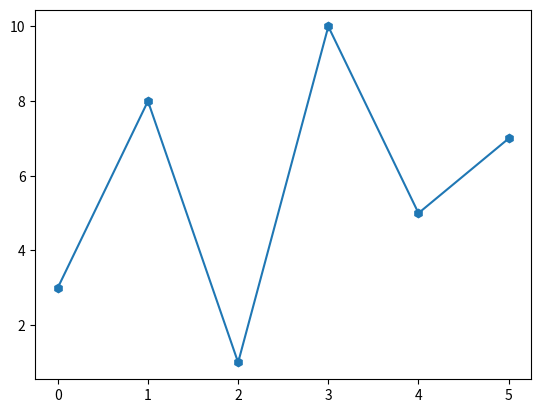

The script that saved this image:
# This program is to experiemnt with matplotlib and try different solutions for the week08 weekly task 
#Author: Eva Cz-P.

import matplotlib
print(matplotlib.__version__)
import matplotlib.pyplot as plt
import numpy as np

# xpoints = np.array([1, 2, 6, 8])
ypoints = np.array([3, 8, 1, 10, 5, 7])

plt.plot(ypoints, marker = 'h')
plt.show()
